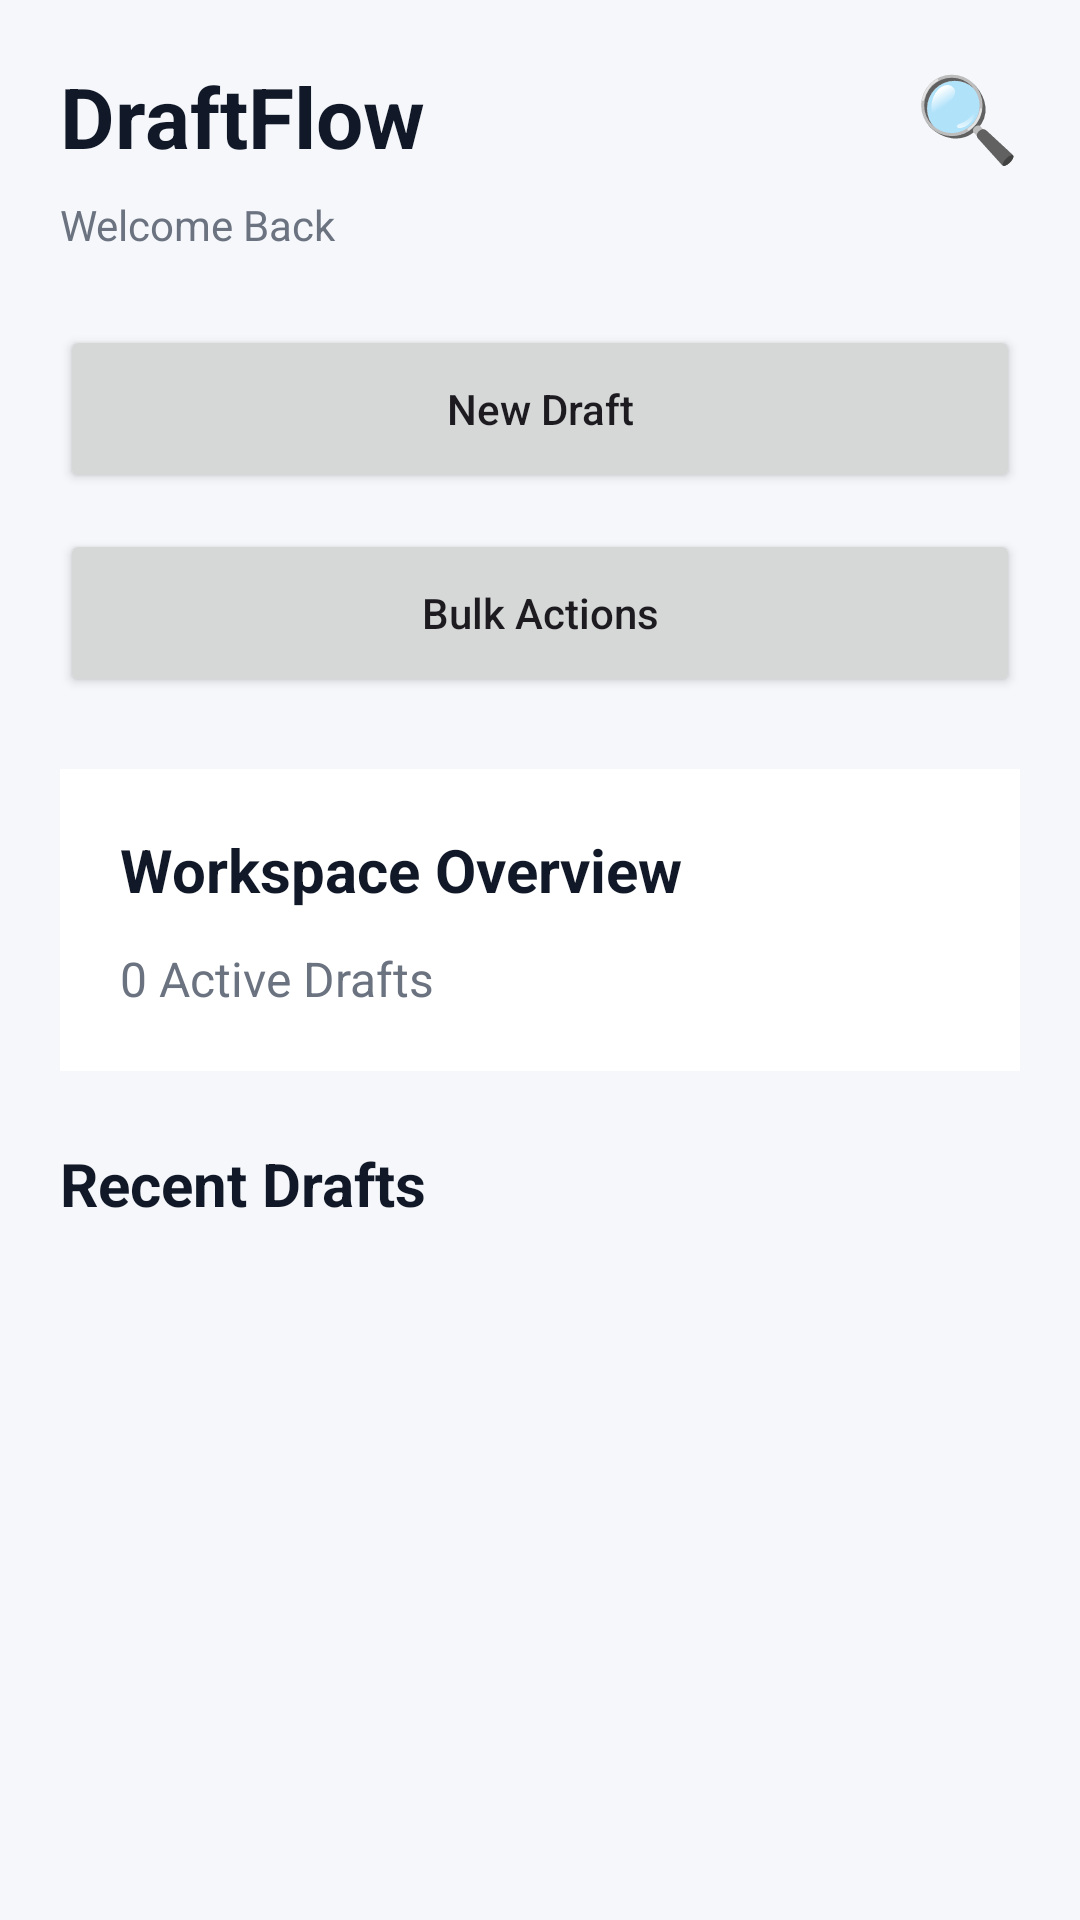

Here is an Android app screen rendered from its layout file. Give the layout XML and the strings, colors and styles it references.
<!-- AndroidManifest.xml: application theme Theme.DraftFlow -->
<!-- res/layout/activity_main.xml -->
<?xml version="1.0" encoding="utf-8"?>
<ScrollView xmlns:android="http://schemas.android.com/apk/res/android"
    android:layout_width="match_parent"
    android:layout_height="match_parent"
    android:background="@color/background">

    <LinearLayout
        android:layout_width="match_parent"
        android:layout_height="wrap_content"
        android:orientation="vertical"
        android:padding="20dp">

        <RelativeLayout
            android:layout_width="match_parent"
            android:layout_height="wrap_content">

            <TextView
                android:layout_width="wrap_content"
                android:layout_height="wrap_content"
                android:text="@string/app_name"
                android:textColor="@color/text_primary"
                android:textSize="28sp"
                android:textStyle="bold" />

            <TextView
                android:id="@+id/btnSearch"
                android:layout_width="wrap_content"
                android:layout_height="wrap_content"
                android:layout_alignParentEnd="true"
                android:text="🔍"
                android:textSize="28sp" />
        </RelativeLayout>

        <TextView
            android:layout_width="wrap_content"
            android:layout_height="wrap_content"
            android:layout_marginTop="8dp"
            android:text="@string/welcome_back"
            android:textColor="@color/text_secondary"
            android:textSize="14sp" />

        <Button
            android:id="@+id/btnNewDraft"
            android:layout_width="match_parent"
            android:layout_height="56dp"
            android:layout_marginTop="24dp"
            android:text="@string/new_draft"
            android:textAllCaps="false" />

        <Button
            android:id="@+id/btnBulkActions"
            android:layout_width="match_parent"
            android:layout_height="56dp"
            android:layout_marginTop="12dp"
            android:text="Bulk Actions"
            android:textAllCaps="false" />

        <LinearLayout
            android:layout_width="match_parent"
            android:layout_height="wrap_content"
            android:layout_marginTop="24dp"
            android:background="@color/white"
            android:orientation="vertical"
            android:padding="20dp">

            <TextView
                android:layout_width="wrap_content"
                android:layout_height="wrap_content"
                android:text="Workspace Overview"
                android:textColor="@color/text_primary"
                android:textSize="20sp"
                android:textStyle="bold" />

            <TextView
                android:id="@+id/txtDraftCount"
                android:layout_width="wrap_content"
                android:layout_height="wrap_content"
                android:layout_marginTop="12dp"
                android:text="0 Active Drafts"
                android:textColor="@color/text_secondary"
                android:textSize="16sp" />
        </LinearLayout>

        <TextView
            android:layout_width="wrap_content"
            android:layout_height="wrap_content"
            android:layout_marginTop="24dp"
            android:text="Recent Drafts"
            android:textColor="@color/text_primary"
            android:textSize="20sp"
            android:textStyle="bold" />

        <androidx.recyclerview.widget.RecyclerView
            android:id="@+id/recyclerDrafts"
            android:layout_width="match_parent"
            android:layout_height="wrap_content"
            android:layout_marginTop="12dp"
            android:nestedScrollingEnabled="false" />

    </LinearLayout>
</ScrollView>
<!-- resources referenced by this layout -->
<resources>
  <color name="background">#F5F7FA</color>
  <color name="text_primary">#111827</color>
  <color name="text_secondary">#6B7280</color>
  <color name="white">#FFFFFF</color>
  <string name="app_name">DraftFlow</string>
  <string name="new_draft">New Draft</string>
  <string name="welcome_back">Welcome Back</string>
  <style name="Theme.DraftFlow" parent="Theme.Material3.DayNight.NoActionBar">
          <item name="colorPrimary">@color/primary</item>
          <item name="colorSecondary">@color/secondary</item>
          <item name="android:windowBackground">@color/background</item>
          <item name="android:statusBarColor">@color/primary_dark</item>
          <item name="android:navigationBarColor">@color/white</item>
      </style>
  <color name="primary">#1D4ED8</color>
  <color name="secondary">#3B82F6</color>
  <color name="primary_dark">#1E40AF</color>
</resources>
